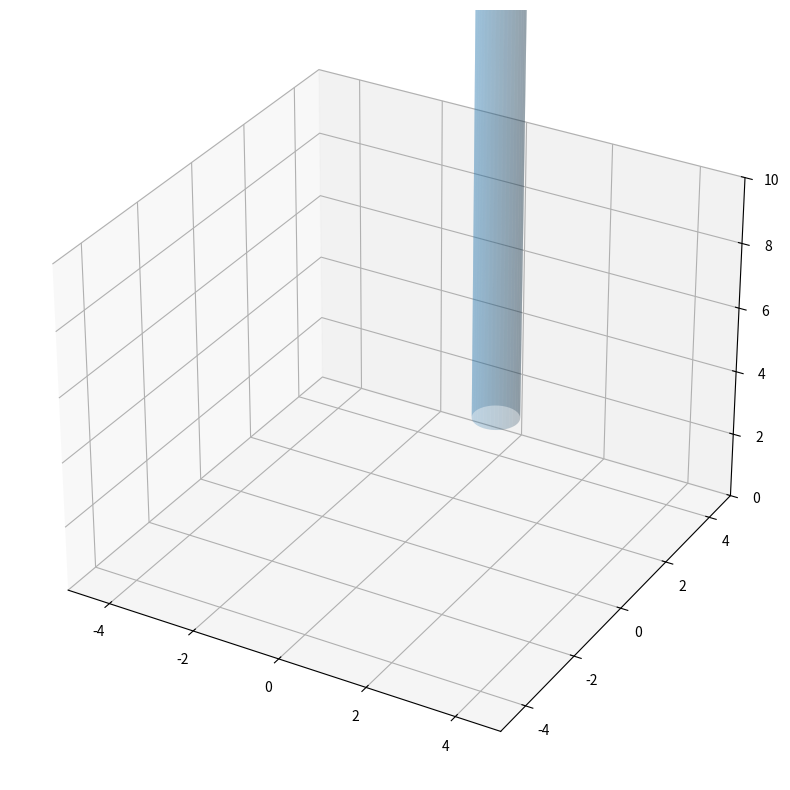

Source code (Python):
def getCynByAxis(
    radius=1, heightStart=0, heightEnd=5, offset=[0, 0, 0], devision=20, mainAxis="z"
):
    """NyanNyanNyan"""
    import numpy as np

    mainAxis = mainAxis.lower()

    theta = np.linspace(0, 2 * np.pi, devision)
    cx = np.array([radius * np.cos(theta)])
    cz = np.array([heightStart, heightEnd])
    cx, cz = np.meshgrid(cx, cz)
    cy = np.array([radius * np.sin(theta)] * 2)

    if mainAxis == "z":
        return offset[0] + cx, offset[1] + cy, offset[2] + cz
    elif mainAxis == "y":
        return offset[0] + cx, offset[1] + cz, offset[2] + cy
    elif mainAxis == "x":
        return offset[0] + cz, offset[1] + cy, offset[2] + cx
    else:
        raise ValueError("'x', 'y' or 'z' PLZ")


def drawCylinder():
    from mpl_toolkits.mplot3d import Axes3D
    import matplotlib.pyplot as plt
    import numpy as np

    cx, cy, cz = getCynByAxis(
        offset=[1, 2, 3],
        devision=40,
        mainAxis="z",
        heightEnd=100,
        heightStart=0,
        radius=0.5,
    )

    fig = plt.figure(figsize=(11, 10))
    ax = plt.axes(projection="3d")
    ax.plot_surface(cx, cy, cz, rstride=1, cstride=1, linewidth=0, alpha=0.25)
    ax.set_xlim(-5, 5)
    ax.set_ylim(-5, 5)
    ax.set_zlim(0, 10)
    plt.show()


if __name__ == "__main__":
    drawCylinder()
